Run: headless pygame with SDL's dummy video driver; simulated clock (each Clock.tick advances the game by its frame time, no real sleeping); random seed 0; keys injected as events and as key.get_pressed() state; no mouse input.
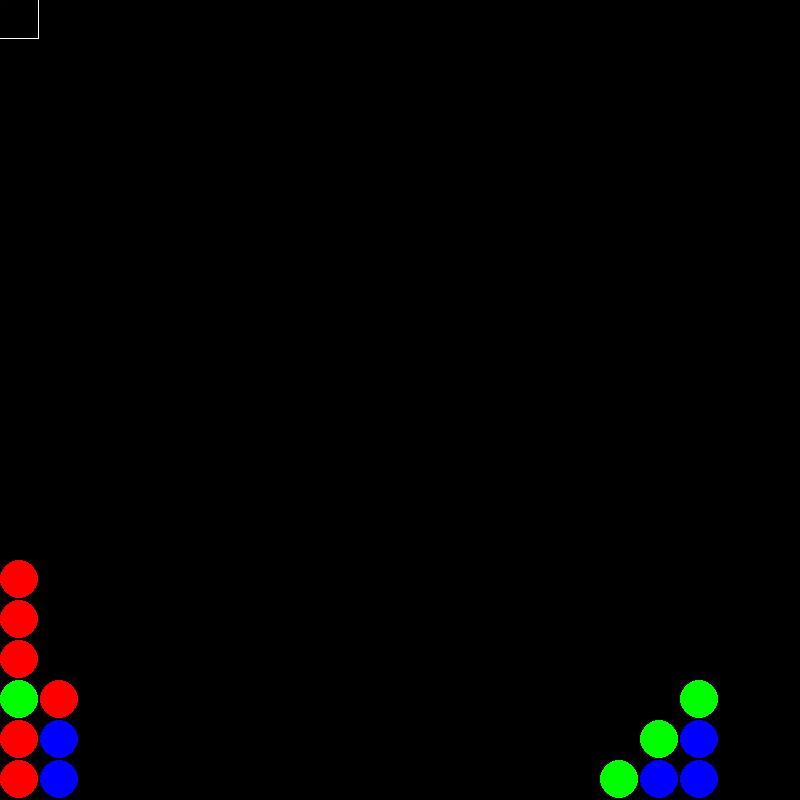
Frame 1 of 4 · flips 1–60 · no input
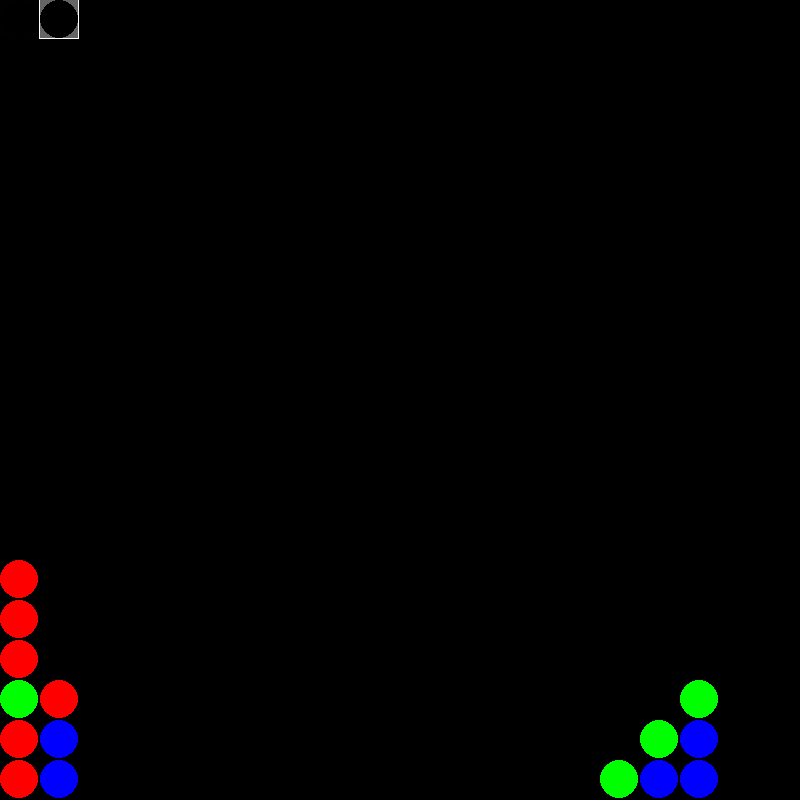
Frame 2 of 4 · flips 61–180 · tapped SPACE, RETURN · held RIGHT (→), D
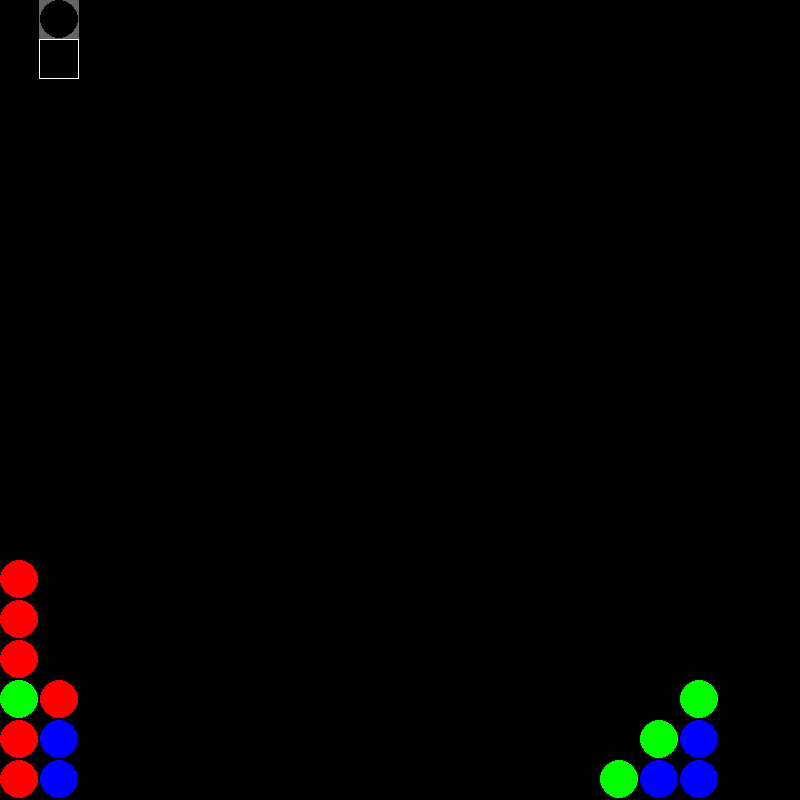
Frame 3 of 4 · flips 181–300 · held DOWN (↓), S
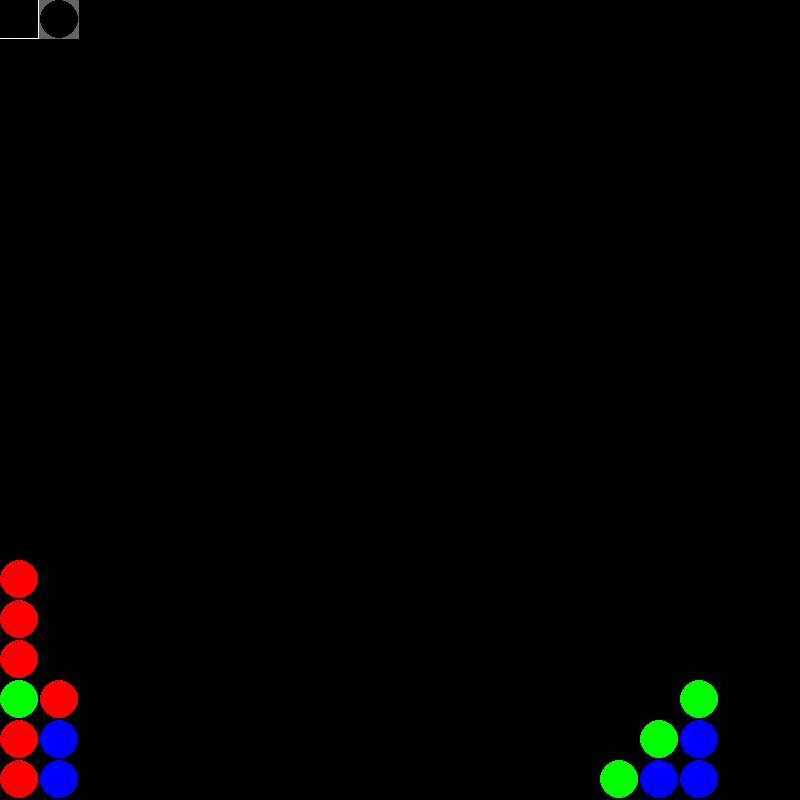
Frame 4 of 4 · flips 301–420 · held LEFT (←), A, UP (↑), W

The pygame program that drew these frames:

import sys
import pygame
import datetime
import math
import pygame.freetype
import random

pygame.init()


def ZeroField(n):
    return [[0] * n for i in range(n)]

def randomInteger():
    return random.randint(1, 4)
    
def Color(x):
    if(x == 1):
        return (255, 0, 0)
    elif(x == 2):
       return (0, 255, 0)
    elif(x == 3):
       return (0, 0, 255)
    elif(x == 4):
       return (255, 0, 255)
    elif(x == 0):
        return (0, 0, 0)
    return (255, 255, 255)

def check5inARow(map, cellAmount):
    for y in range (cellAmount - 5):
        for x in range(cellAmount - 5):
            if(map[y][x] == map[y][x + 1] == map[y][x + 2] == map[y][x + 3] == map[y][x + 4] and map[y][x] >= 1 and map[y][x] <= 4):
                return True
    print(1)
    return False

def check5inACol(map, cellAmount):
    j = 0
    for y in range (cellAmount):
        for x in range(cellAmount):
            i = 1
            while(y + i < cellAmount and map[y][x] == map[y + i][x] and map[y + i][x] != 0):
                print("loop", y + i, x)
                i += 1
            if(i > j):
                j = i
    return j

def NumRepeatedInColumn(map, startX, startY):
    i = 1
    print(startY + i, len(map))
    while(startY + i <= len(map) - 1 and map[startY][startX] == map[startY + i][startX] and map[startY + i][startX] != 0):
        print("loop", startY + i, startX)
        i += 1
    return i


def ColumnDisappear(map, startX, startY):
    a = NumRepeatedInColumn(map, startX, startY)
    print("Total in le column", a)
    if(a >= 3):
        for i in range(a):
            map[startY + i][startX] = 0

def NumRepeatedInRow(map, startX, startY):
    i = 1
    while(startX + i <= len(map) - 1 and map[startY][startX] == map[startY][startX + i] and map[startY][startX + i] != 0):
        print("loop", startY, startX + i)
        i += 1
    return i
def RowDisappear(map, startX, startY):
    a = NumRepeatedInRow(map, startX, startY)
    print("Total in le row", a)
    if(a >= 3):
        for i in range(a):
            map[startY][startX + i] = 0

def NumRepeatedInDia1(map, startX, startY):
    i = 1
    while(startX + i <= len(map) - 1 and startY + i <= len(map) - 1 and map[startY][startX] == map[startY + i][startX + i] and map[startY + i][startX + i] != 0):
        print("loop", startY + i, startX + i)
        i += 1
    return i

def Dia1Disappear(map, startX, startY):
    a = NumRepeatedInDia1(map, startX, startY)
    print("Total in le diagonal1", a)
    if(a >= 3):
        for i in range(a):
            map[startY + i][startX + i] = 0

def NumRepeatedInDia2(map, startX, startY):
    i = 1
    while(startX - i >= 0  and startY + i <= len(map) - 1 and map[startY][startX] == map[startY + i][startX - i] and map[startY + i][startX - i] != 0):
        print("loop", startY + i, startX - i)
        i += 1
    return i

def Dia2Disappear(map, startX, startY):
    a = NumRepeatedInDia2(map, startX, startY)
    print("Total in le diagonal2", a)
    if(a >= 3):
        for i in range(a):
            map[startY + i][startX - i] = 0

def check5inADia1(map, cellAmount):
    for y in range (cellAmount - 5):
        for x in range(cellAmount - 5):
            if(map[y][x] == map[y + 1][x + 1] == map[y + 2][x + 2] == map[y + 3][x + 3] == map[y + 4][x + 4] and map[y][x] >= 1 and map[y][x] <= 4):
                print(x, y)
                return True
    print(3)    
    return False

def check5inADia2(map, cellAmount):
    for y in range (cellAmount - 5):
        for x in range(cellAmount - 5):
            if(map[y][x + 4] == map[y + 1][x + 3] == map[y + 2][x + 2] == map[y + 3][x + 1] == map[y + 4][x] and map[y][x] >= 1 and map[y][x] <= 4):
                print(x, y)
                return True     
    print(4)
    return False

def checkBlanks(map, cellAmount, mask):
    for y in range(cellAmount - 1, 0, -1):
        for x in range(0, cellAmount):
            if((mask[y][x] == 1 or map[y][x] == 0)):
                map[y][x] = map[y - 1][x]
                map[y - 1][x] = 0
                mask[y][x] = 0



def main():
    width = 800
    height = 800
    xIdx = 0
    yIdx = 0
    cellAmount = 20
    wCell = width/cellAmount
    hCell = height/cellAmount
    savedX = 0
    savedY = 0
    selected = False
    screen = pygame.display.set_mode((width, height))
    running = True
    map = ZeroField(cellAmount)
    mask = ZeroField(cellAmount)
    # for y in range (cellAmount):
    #     for x in range(cellAmount):
    #         map[y][x] = randomInteger()
    map[0][0] = 1
    map[1][0] = 1
    map[2][0] = 1
    map[3][0] = 2
    map[4][0] = 1
    map[5][0] = 1
    map[2][1] = 1
    map[5][1] = 3
    map[6][1] = 3


    map[0][17] = 2
    map[0][16] = 2
    map[0][15] = 2
    map[5][17] = 3
    map[5][16] = 3
    map[6][17] = 3
    
    for i in range(cellAmount):
        checkBlanks(map, cellAmount, mask)
    while running:
            pygame.display.flip()

            if(selected):
                pygame.draw.rect(screen, (100, 100, 100), (savedX * wCell - 1, savedY * hCell - 1, 40, 40))
            else:
                pygame.draw.rect(screen, (1, 1, 1), (savedX * wCell - 1, savedY * hCell - 1, 40, 40))
                

            for y in range (cellAmount):
                for x in range(cellAmount):
                        #print(x, y, map[y][x])
                        pygame.draw.circle(screen, Color(map[y][x]), (x * wCell + 19, y * hCell + 19), 19)
                    # if(map[y][x] == 0):
                    #     pygame.draw.rect(screen, (0, 0, 0), (x * cellAmount, y * cellAmount, 38, 38))
                    # if(map[y][x] != 0):
                        # print(x, y, map[y][x])
                
            pygame.draw.rect(screen, (255, 255, 255), (xIdx * wCell - 1, yIdx * hCell - 1, 40, 40), 1, border_radius = 1)

            




            for events in pygame.event.get():
                if events.type == pygame.QUIT:
                    running = False
                if events.type == pygame.KEYDOWN:
                    if events.key == pygame.K_LEFT:
                        pygame.draw.rect(screen, (0, 0, 0), (xIdx * wCell - 1, yIdx * hCell - 1, 40, 40), 1, border_radius = 1)
                        xIdx -= 1
                    elif events.key == pygame.K_RIGHT:
                        pygame.draw.rect(screen, (0, 0, 0), (xIdx * wCell - 1, yIdx * hCell - 1, 40, 40), 1, border_radius = 1)
                        xIdx += 1
                    elif events.key == pygame.K_UP:
                        pygame.draw.rect(screen, (0, 0, 0), (xIdx * wCell - 1, yIdx * hCell - 1, 40, 40), 1, border_radius = 1)
                        yIdx -= 1
                    
                    elif events.key == pygame.K_DOWN:
                        pygame.draw.rect(screen, (0, 0, 0), (xIdx * wCell - 1, yIdx * hCell - 1, 40, 40), 1, border_radius = 1)
                        yIdx += 1


                    elif events.key == pygame.K_1:
                        print(NumRepeatedInColumn(map, xIdx, yIdx))
                        

                    elif events.key == pygame.K_SPACE:
                        if(selected == False):
                            selected = True
                            savedX = xIdx
                            savedY = yIdx
                            print(savedY, savedX)
                            
                        else:
                            if(abs(savedX - xIdx) <= 1 and abs(savedY - yIdx) <= 1):   
                                if((xIdx == savedX and yIdx == savedY)):
                                    selected = False
                                
                                print("before swap", map[savedY][savedX], map[yIdx][xIdx])
                                a = map[savedY][savedX]
                                map[savedY][savedX] = map[yIdx][xIdx]
                                map[yIdx][xIdx] = a
                                print("after swap", map[savedY][savedX], map[yIdx][xIdx])
                                # print(map[yIdx][xIdx])
                                selected = False
                        

                                for y in range (cellAmount - 1):
                                     for x in range(cellAmount):
                                        ColumnDisappear(map, x, y)
                                for y in range (cellAmount):
                                    for x in range(cellAmount - 1):
                                        RowDisappear(map, x, y)
                                for y in range (cellAmount - 1):
                                    for x in range(cellAmount - 1):
                                        Dia1Disappear(map, x, y)
                                for y in range (cellAmount - 1, 0, -1):
                                    for x in range(cellAmount - 1, 0, -1):
                                        Dia2Disappear(map, x, y)



                                # if(check5inARow(map, cellAmount) == False and check5inACol(map, cellAmount) == False and check5inADia1(map, cellAmount) == False and check5inADia2(map, cellAmount) == False):
                                #     a = map[savedX][savedY]
                                #     map[savedX][savedY] = map[xIdx][yIdx]
                                #     map[xIdx][yIdx] = a

                                

                                # for y in range (cellAmount - 5):
                                #     for x in range(cellAmount - 5):
                                #         if(map[y][x] == map[y + 1][x] == map[y + 2][x] == map[y + 3][x] == map[y + 4][x] and map[y][x] >= 1 and map[y][x] <= 4):
                                #             mask[y][x] = 1
                                #             mask[y + 1][x] = 1
                                #             mask[y + 2][x] = 1
                                #             mask[y + 3][x] = 1
                                #             mask[y + 4][x] = 1
                                #             print("")
                                #             selected = False

                                #         if(map[y][x] == map[y + 1][x + 1] == map[y + 2][x + 2] == map[y + 3][x + 3] == map[y + 4][x + 4] and map[y][x] >= 1 and map[y][x] <= 4):
                                #             print(1)
                                #             mask[y][x] = 1
                                #             mask[y + 1][x + 1] = 1
                                #             mask[y + 2][x + 2] = 1
                                #             mask[y + 3][x + 3] = 1
                                #             mask[y + 4][x + 4] = 1
                                #             selected = False
                                           


                                #         if(map[y][x + 4] == map[y + 1][x + 3] == map[y + 2][x + 2] == map[y + 3][x + 1] == map[y + 4][x] and map[y][x] >= 1 and map[y][x] <= 4):
                                #             print(2)
                                #             mask[y][x + 4] = 1
                                #             mask[y + 1][x + 3] = 1
                                #             mask[y + 2][x + 2] = 1
                                #             mask[y + 3][x + 1] = 1
                                #             mask[y + 4][x] = 1
                                #             selected = False
                                           
                                #         if(map[y][x] == map[y][x + 1] == map[y][x + 2] == map[y][x + 3] == map[y][x + 4] and map[y][x] >= 1 and map[y][x] <= 4):
                                #             mask[y][x] = 1
                                #             mask[y][x + 1] = 1
                                #             mask[y][x + 2] = 1
                                #             mask[y][x + 3] = 1
                                #             mask[y][x + 4] = 1
                                          
                                #             selected = False

                                for i in range(cellAmount):
                                    checkBlanks(map, cellAmount, mask)


                                        
                                
main()
